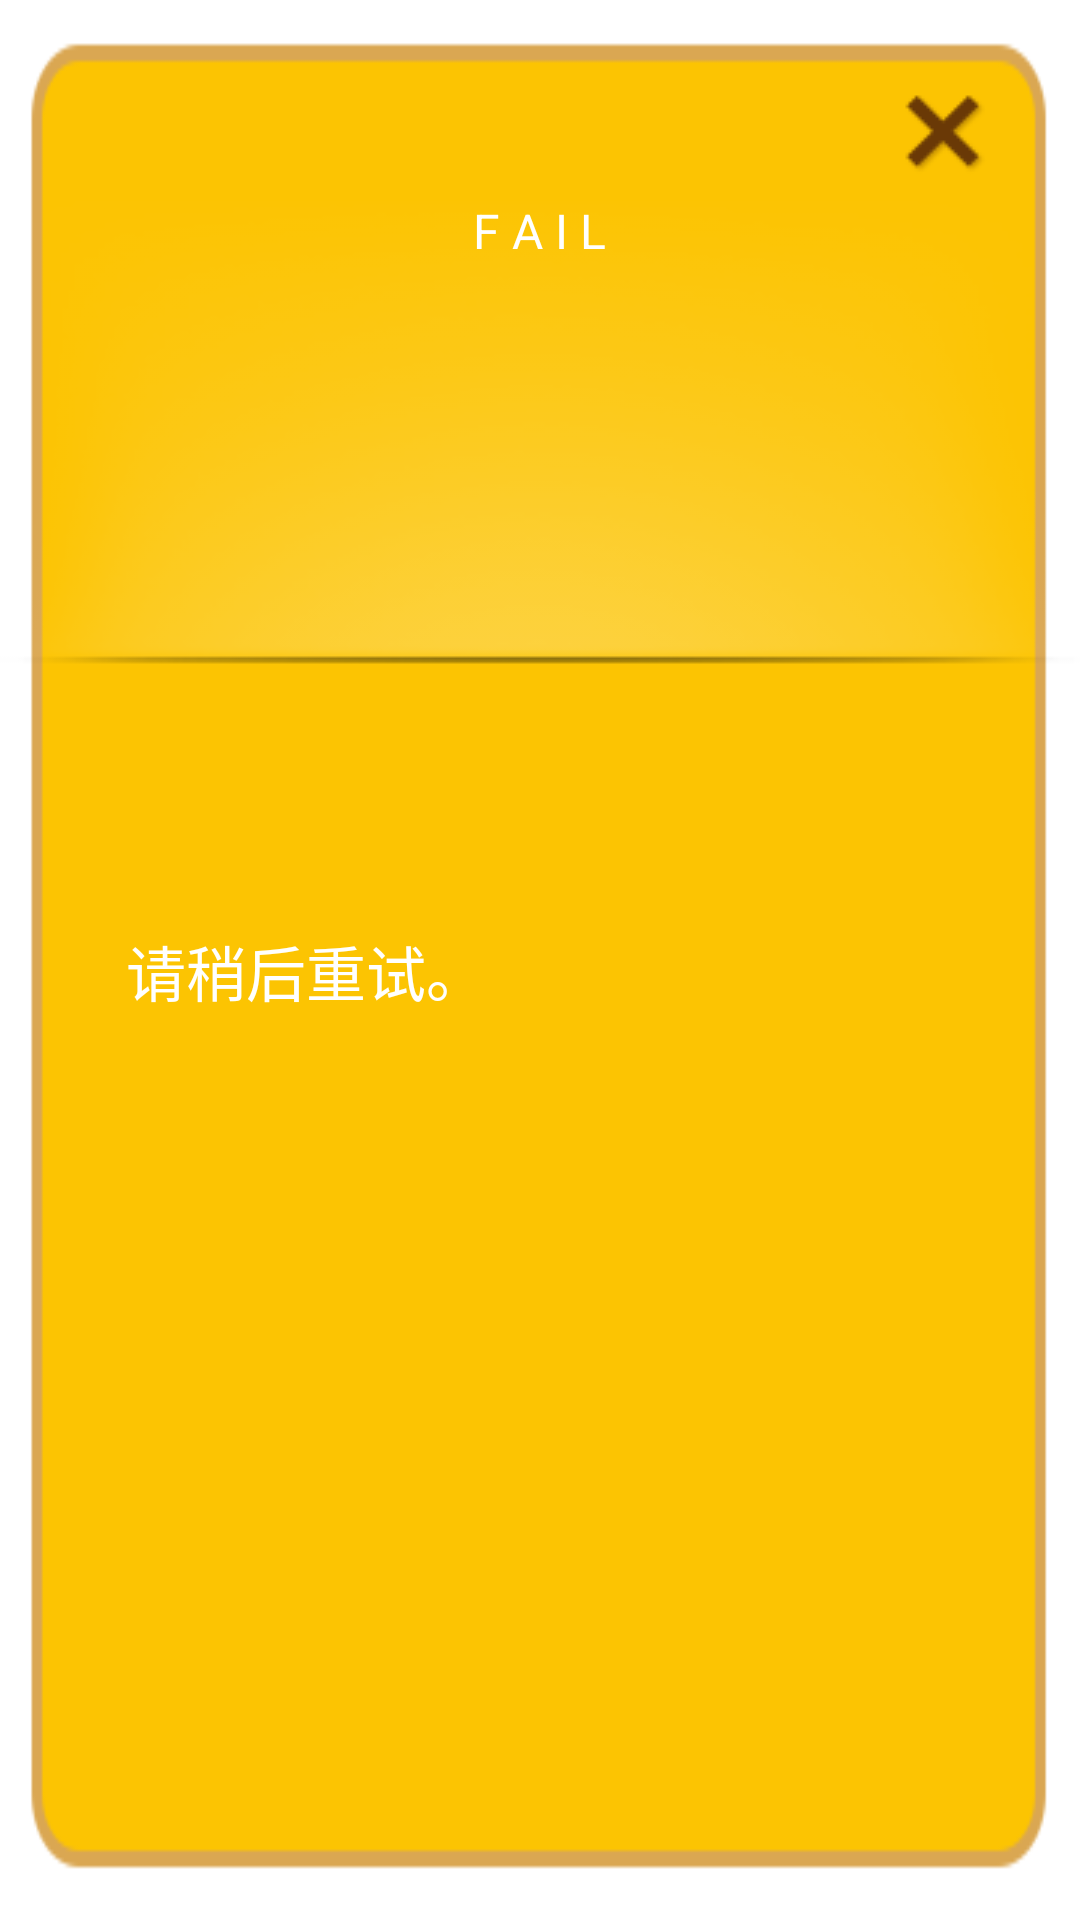

This screen was rendered from an Android layout file. Write that file and the resources it references.
<!-- AndroidManifest.xml: application theme AppTheme -->
<!-- res/layout/dialog_exchangedetail.xml -->
<LinearLayout xmlns:android="http://schemas.android.com/apk/res/android"
    android:layout_width="wrap_content"
    android:layout_height="wrap_content"
    android:layout_gravity="center_horizontal"
    android:background="@drawable/dialog_bg"
    android:orientation="vertical" >

    <RelativeLayout
        android:layout_width="match_parent"
        android:layout_height="wrap_content" >

        <ImageView
            android:layout_width="wrap_content"
            android:layout_height="wrap_content"
            android:layout_centerHorizontal="true"
            android:layout_marginTop="67dp"
            android:background="@drawable/dialog_line" />

        <TextView
             android:textColor="@android:color/white"
            android:id="@+id/dialog_exchangedetail_exchange_01"
            android:layout_width="wrap_content"
            android:layout_height="wrap_content"
            android:layout_centerHorizontal="true"
            android:layout_marginTop="66dp"
            android:text="@string/dialog_exchange_01"
            android:textSize="16sp" />

        <TextView
             android:textColor="@android:color/white"
            android:id="@+id/dialog_exchangedetail_exchange_02"
            android:layout_width="wrap_content"
            android:layout_height="wrap_content"
            android:layout_centerHorizontal="true"
            android:layout_marginTop="105dp"
            android:textSize="60sp" />

        <ImageButton
            android:id="@+id/dialog_ibtn_exit"
            android:layout_width="wrap_content"
            android:layout_height="wrap_content"
            android:layout_alignParentRight="true"
            android:layout_marginRight="8dp"
            android:layout_marginTop="8dp"
            android:background="@drawable/dialog_exit" />
    </RelativeLayout>

    <RelativeLayout
        android:layout_width="match_parent"
        android:layout_height="match_parent" >

        <TextView
             android:textColor="@android:color/white"
            android:id="@+id/dialog_exchangedetail_exchange_03"
            android:layout_width="wrap_content"
            android:layout_height="wrap_content"
            android:layout_marginLeft="42dp"
            android:layout_marginTop="24dp"
            android:textSize="20sp" />

        <TextView
             android:textColor="@android:color/white"
            android:id="@+id/dialog_exchangedetail_exchange_04"
            android:layout_width="wrap_content"
            android:layout_height="wrap_content"
            android:layout_marginLeft="42dp"
            android:layout_marginTop="86dp"
            android:text="@string/dialog_exchange_04"
            android:textSize="20sp" />

        <TextView
             android:textColor="@android:color/white"
            android:id="@+id/dialog_tv_return"
            android:layout_width="wrap_content"
            android:layout_height="wrap_content"
            android:layout_alignParentBottom="true"
            android:layout_centerHorizontal="true"
            android:layout_marginBottom="18dp"
            android:textSize="20sp" />
    </RelativeLayout>

</LinearLayout>
<!-- resources referenced by this layout -->
<resources>
  <!-- drawable dialog_bg: png bitmap (drawable-mdpi, 3556 bytes) -->
  <!-- drawable dialog_exit: png bitmap (drawable-mdpi, 2086 bytes) -->
  <!-- drawable dialog_line: png bitmap (drawable-mdpi, 9974 bytes) -->
  <string name="dialog_exchange_01">F A I L</string>
  <string name="dialog_exchange_04">请稍后重试。</string>
  <style name="AppTheme" parent="AppBaseTheme">
          
      </style>
  <style name="AppBaseTheme" parent="android:Theme.Light">
          
      </style>
</resources>
